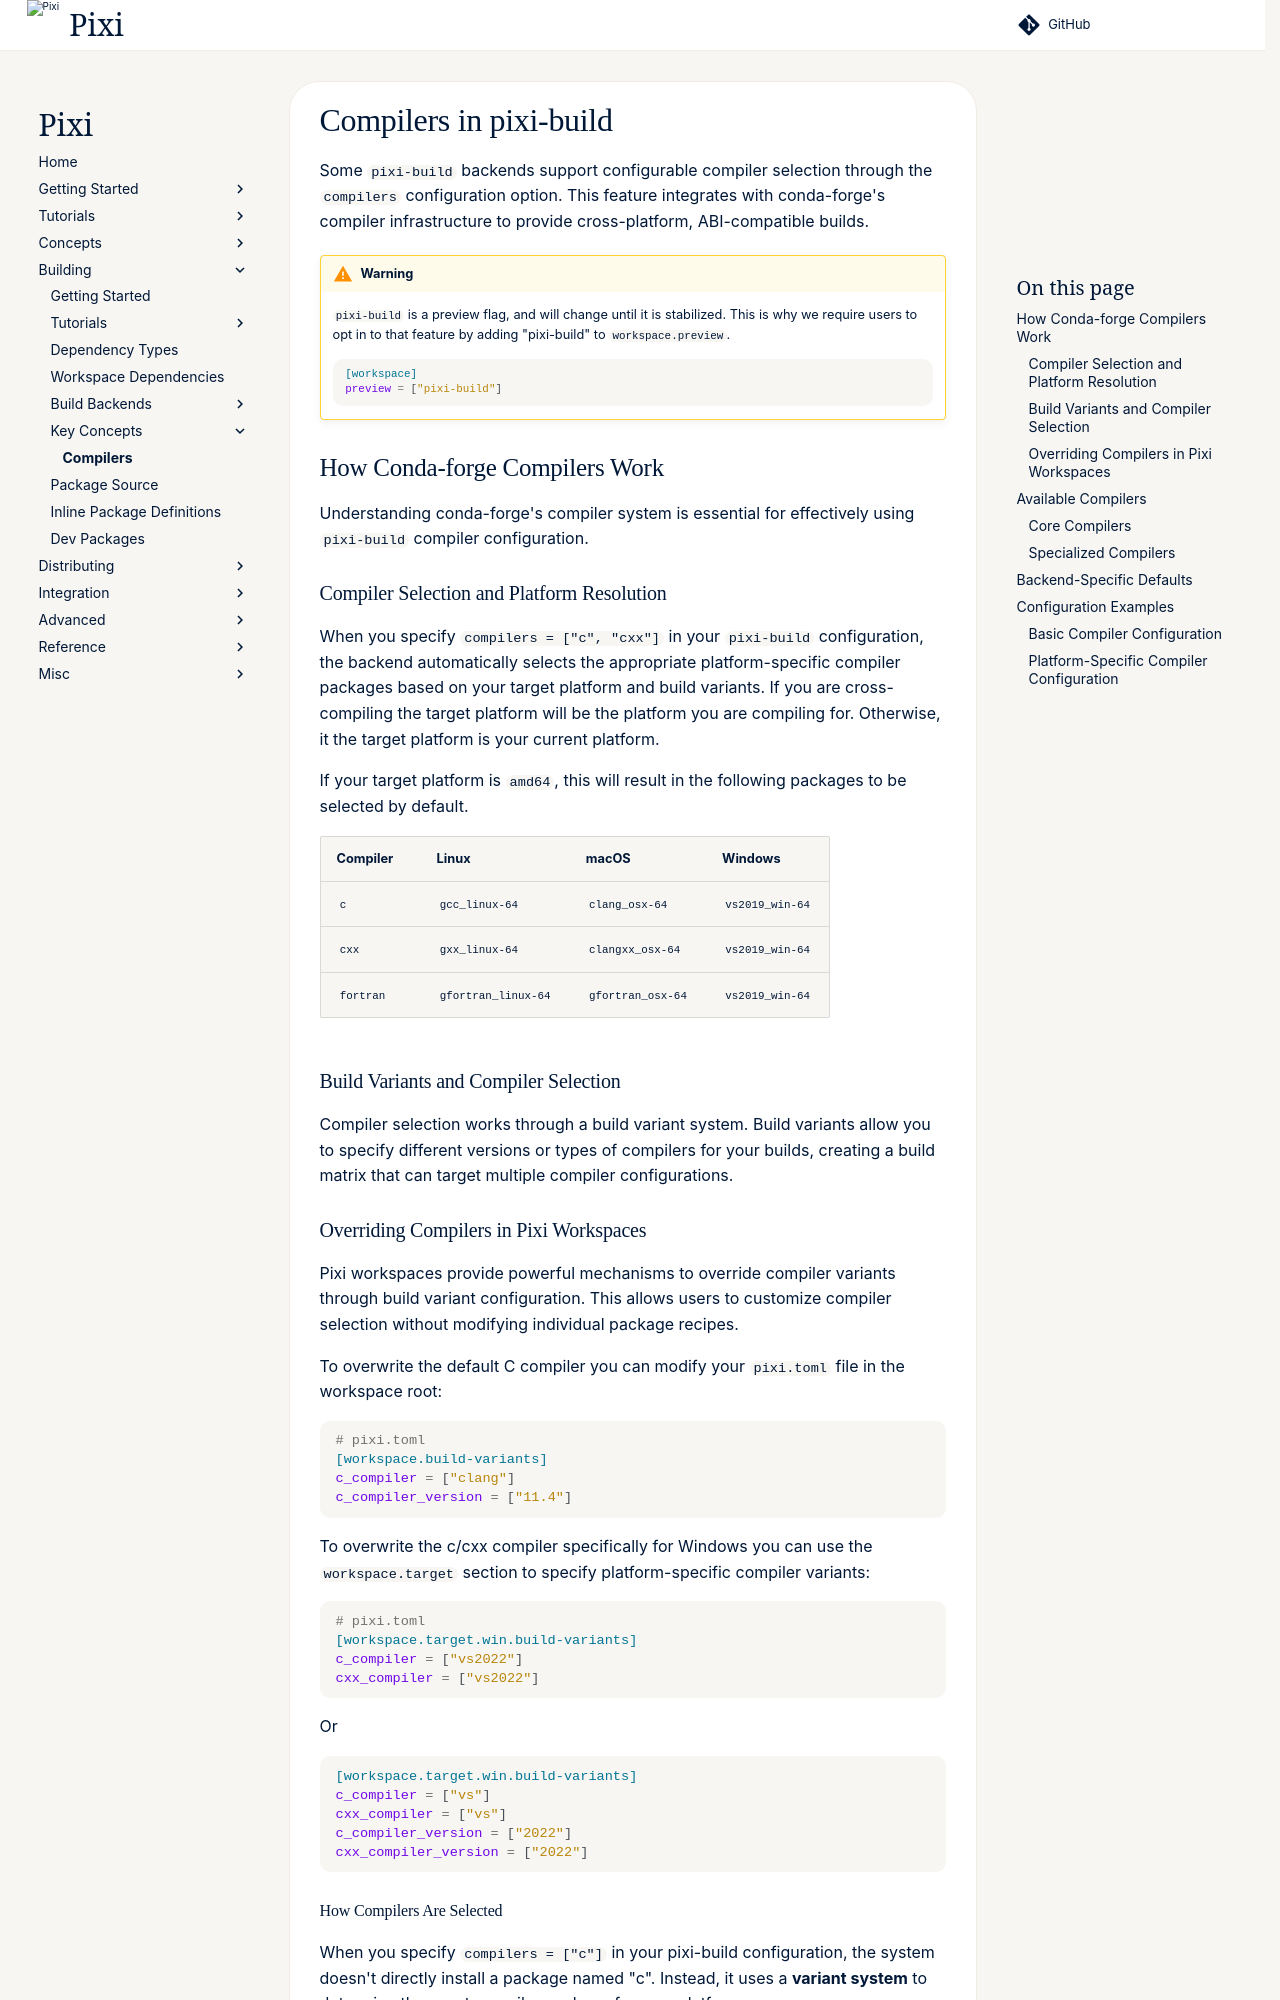

repository: prefix-dev/pixi · page: v0.85.0/build/key_concepts/compilers/index.html · generator: sphinx

# Compilers in pixi-build

Some `pixi-build` backends support configurable compiler selection through the `compilers` configuration option. This feature integrates with conda-forge's compiler infrastructure to provide cross-platform, ABI-compatible builds.

!!! warning
    `pixi-build` is a preview flag, and will change until it is stabilized.
    This is why we require users to opt in to that feature by adding "pixi-build" to `workspace.preview`.

    ```toml
    [workspace]
    preview = ["pixi-build"]
    ```

## How Conda-forge Compilers Work

Understanding conda-forge's compiler system is essential for effectively using `pixi-build` compiler configuration.

### Compiler Selection and Platform Resolution

When you specify `compilers = ["c", "cxx"]` in your `pixi-build` configuration, the backend automatically selects the appropriate platform-specific compiler packages based on your target platform and build variants.
If you are cross-compiling the target platform will be the platform you are compiling for.
Otherwise, it the target platform is your current platform.

If your target platform is `amd64`, this will result in the following packages to be selected by default.

| Compiler | Linux | macOS | Windows |
|----------|-------|--------|---------|
| `c` | `gcc_linux-64` | `clang_osx-64` | `vs2019_win-64` |
| `cxx` | `gxx_linux-64` | `clangxx_osx-64` | `vs2019_win-64` |
| `fortran` | `gfortran_linux-64` | `gfortran_osx-64` | `vs2019_win-64` |

### Build Variants and Compiler Selection

Compiler selection works through a build variant system. Build variants allow you to specify different versions or types of compilers for your builds, creating a build matrix that can target multiple compiler configurations.

### Overriding Compilers in Pixi Workspaces

Pixi workspaces provide powerful mechanisms to override compiler variants through build variant configuration.
This allows users to customize compiler selection without modifying individual package recipes.

To overwrite the default C compiler you can modify your `pixi.toml` file in the workspace root:

```toml
# pixi.toml
[workspace.build-variants]
c_compiler = ["clang"]
c_compiler_version = ["11.4"]
```

To overwrite the c/cxx compiler specifically for Windows you can use the `workspace.target` section to specify platform-specific compiler variants:

```toml
# pixi.toml
[workspace.target.win.build-variants]
c_compiler = ["vs2022"]
cxx_compiler = ["vs2022"]
```

Or

```toml
[workspace.target.win.build-variants]
c_compiler = ["vs"]
cxx_compiler = ["vs"]
c_compiler_version = ["2022"]
cxx_compiler_version = ["2022"]
```
